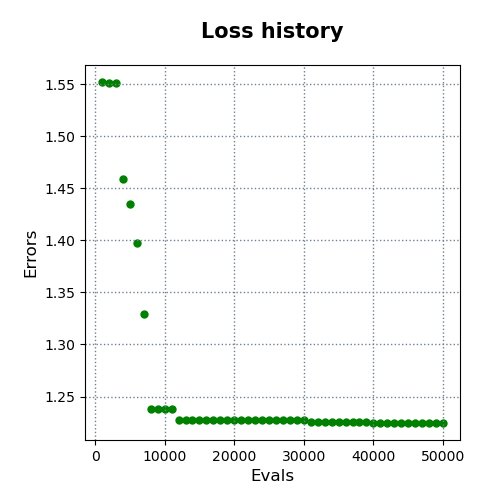

The table this chart was drawn from, first rows:
evals, errors
1000, 1.552
2000, 1.551
3000, 1.551
4000, 1.459
5000, 1.435
6000, 1.398
7000, 1.329
8000, 1.238
9000, 1.238
10000, 1.238
11000, 1.238
12000, 1.228
13000, 1.228
14000, 1.228
15000, 1.228
16000, 1.228
17000, 1.228
18000, 1.228
19000, 1.228
20000, 1.228
21000, 1.228
22000, 1.228
23000, 1.228
24000, 1.228
25000, 1.228
26000, 1.228
27000, 1.228
28000, 1.228
29000, 1.228
30000, 1.228
31000, 1.226
32000, 1.226
33000, 1.226
34000, 1.226
35000, 1.226
36000, 1.226
37000, 1.226
38000, 1.226
39000, 1.226
40000, 1.225
41000, 1.225
42000, 1.225
43000, 1.225
44000, 1.225
45000, 1.225
46000, 1.225
47000, 1.225
48000, 1.225
49000, 1.225
50000, 1.225
